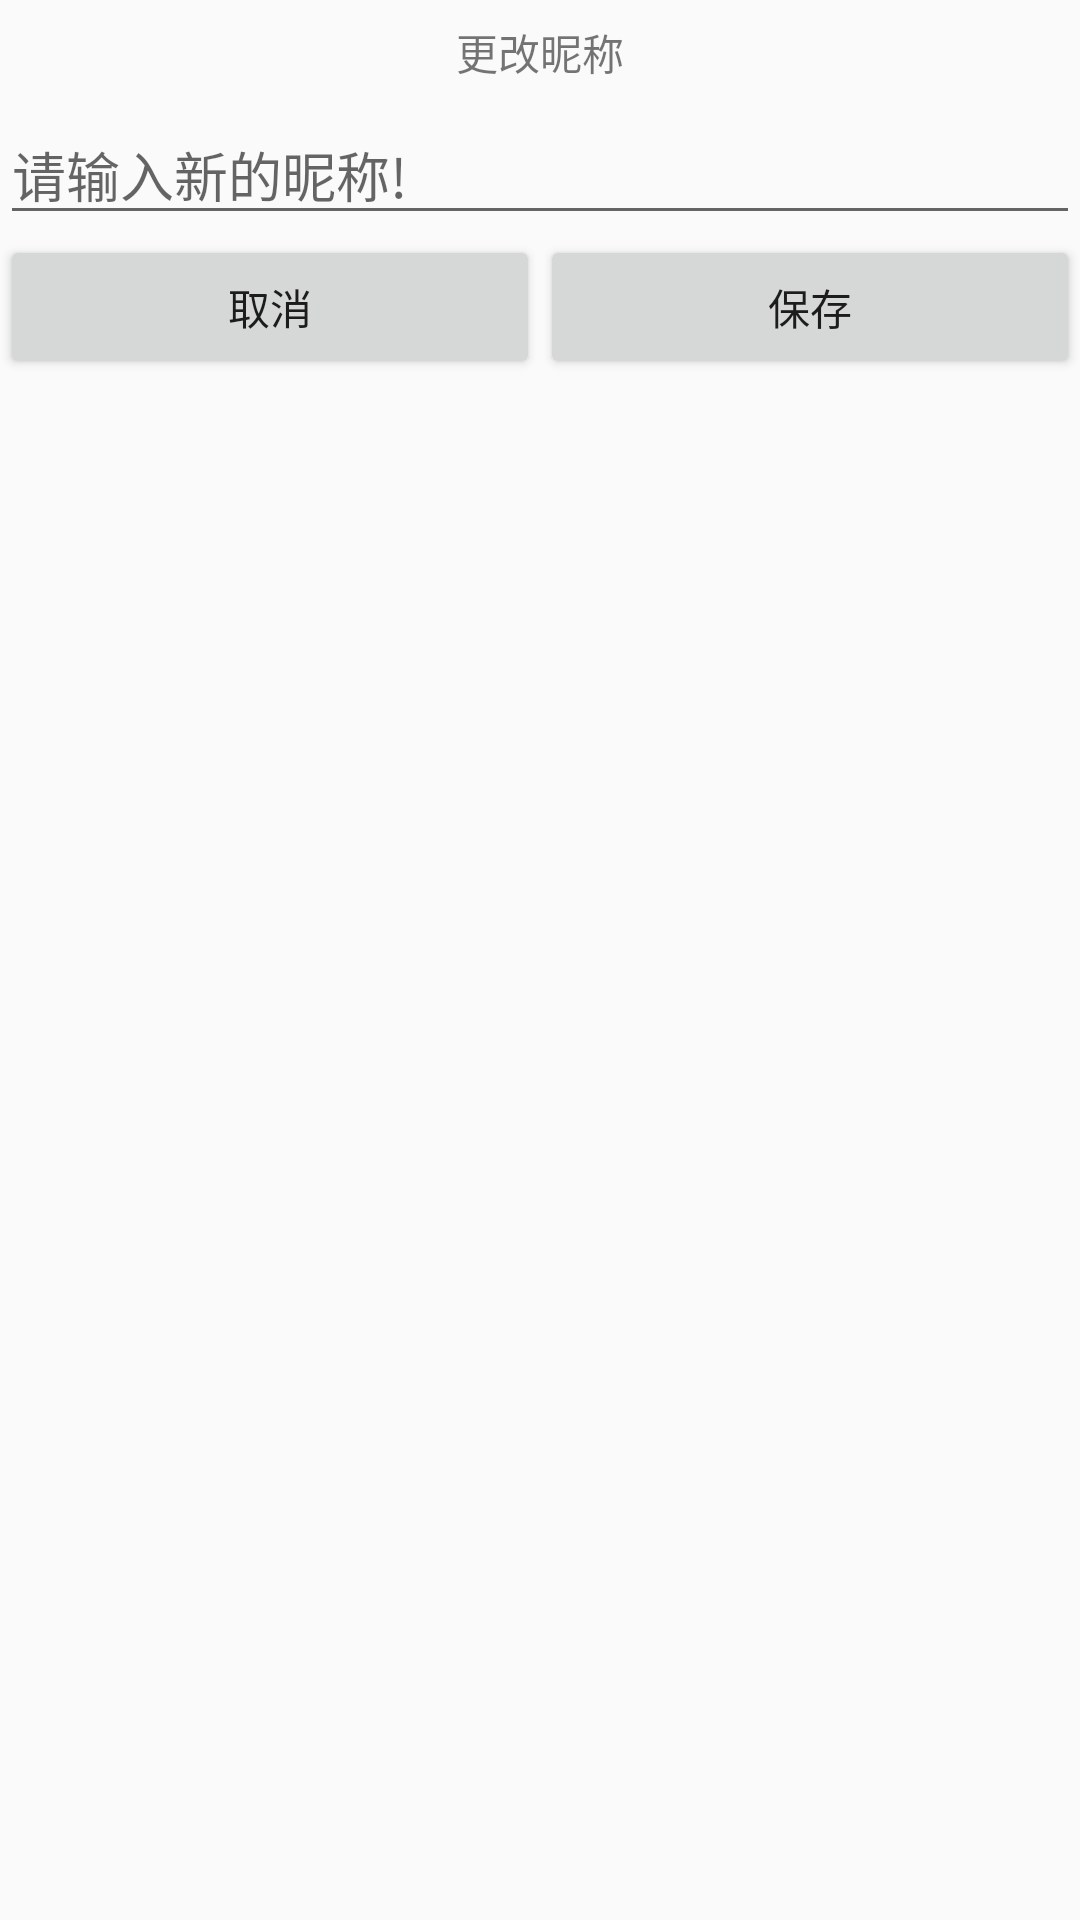

The Android layout XML behind this screen, and the referenced resources:
<!-- AndroidManifest.xml: application theme AppTheme -->
<!-- res/layout/nickname_dialog.xml -->
<?xml version="1.0" encoding="utf-8"?>
<LinearLayout xmlns:android="http://schemas.android.com/apk/res/android"
    android:layout_width="match_parent"
    android:layout_height="match_parent"
    android:orientation="vertical" >

    <TextView
        android:layout_width="match_parent"
        android:layout_height="35dp"
        android:text="更改昵称"
        android:gravity="center"/>

    <LinearLayout
        android:layout_width="match_parent"
        android:layout_height="wrap_content">



        <EditText
            android:id="@+id/nickname"
            android:layout_width="match_parent"
            android:layout_height="wrap_content"
            android:hint="请输入新的昵称!" />


    </LinearLayout>

    <LinearLayout
        android:layout_width="match_parent"
        android:layout_height="wrap_content">

        <Button
            android:id="@+id/qu"
            android:layout_width="match_parent"
            android:layout_height="wrap_content"
            android:layout_weight="0.5"
            android:text="取消"/>

        <Button
            android:id="@+id/que"
            android:layout_width="match_parent"
            android:layout_height="wrap_content"
            android:layout_weight="0.5"
            android:text="保存"/>

    </LinearLayout>
</LinearLayout>
<!-- resources referenced by this layout -->
<resources>
  <style name="AppTheme" parent="Theme.AppCompat.Light.DarkActionBar">
          
          <item name="colorPrimary">@color/colorPrimary</item>
          <item name="colorPrimaryDark">@color/colorPrimaryDark</item>
          <item name="colorAccent">@color/colorAccent</item>
      </style>
  <!-- not gathered from this repository: default colours our renderer supplied (Android Studio template values) -->
  <color name="colorPrimary">#FF6200EE</color>
  <color name="colorPrimaryDark">#FF3700B3</color>
  <color name="colorAccent">#FF03DAC5</color>
</resources>
